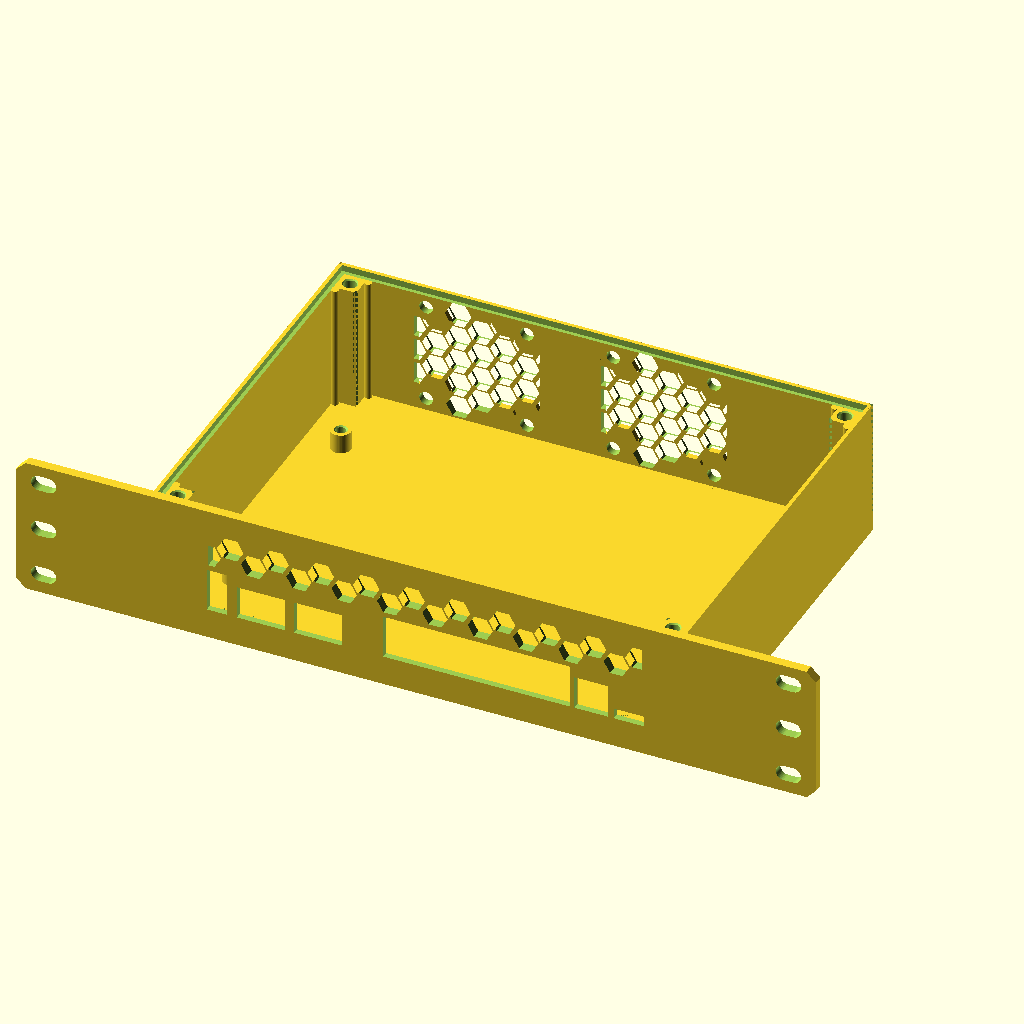
Cell 1: the model at its default parameters.
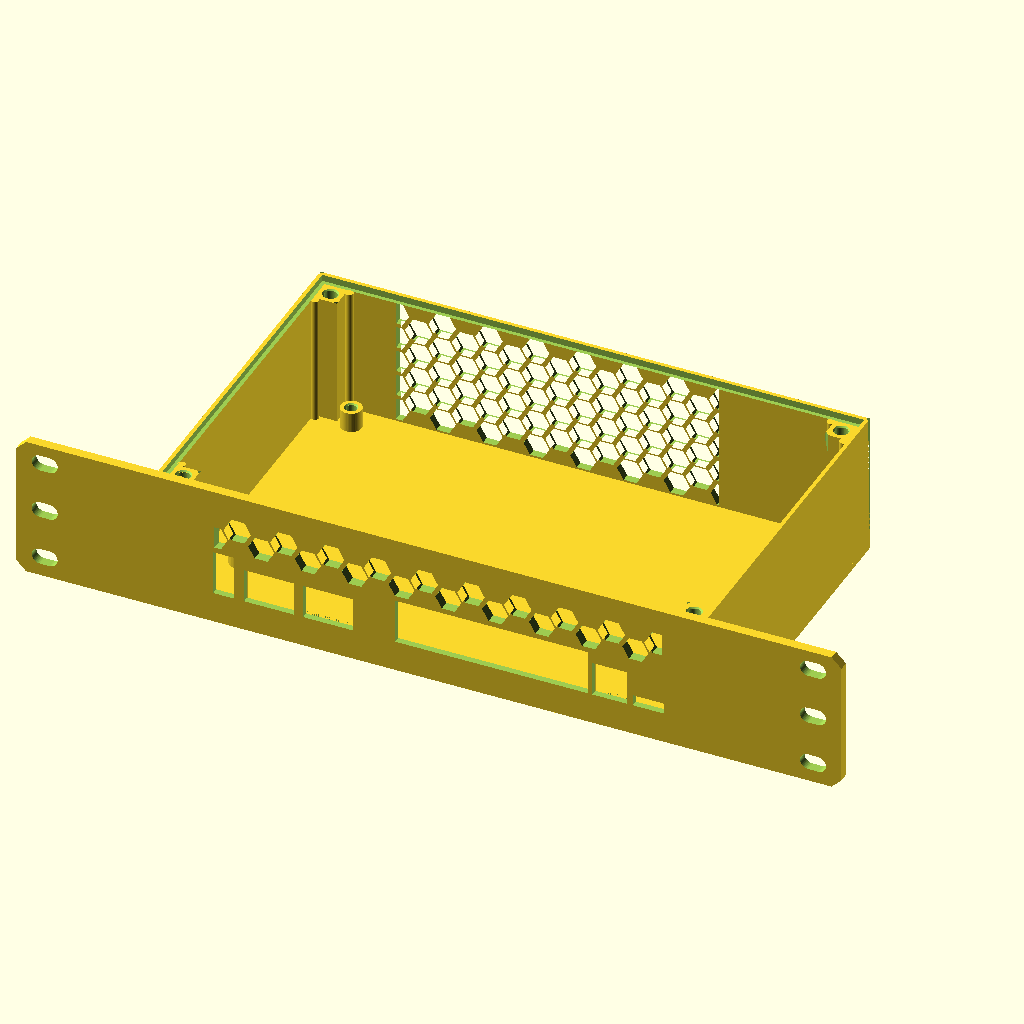
Cell 2 — enable_exhaust set to false, the other parameters unchanged.
All cells are drawn from the same view direction (rotation 55°, 0°, 25°, orthographic, colour scheme Cornfield), but the view is re-fitted for each cell, so position and scale can differ between cells as well as the parameter.
Source of the model, projects/bpir4-1u-chassis/parts/tray.scad:
// SPDX-License-Identifier: CC-BY-NC-SA-4.0
// tray part — single-body chassis: floor + faceplate + walls + rear wall.

/* [Cooling] */
// Declared here + in each entry file; params.scad consumes only.
enable_exhaust = true; // false = passive (no rear fan plenum)
fan_size  = 40;        // must be a fan_known_sizes() value
fan_count = 2;
fan_thickness = 20;    // installed fan depth, mm; <0 -> fans-lib default. NF-A4x20 [A]

/* [Rack Ears] */
ear_hole_type = "slot"; // "slot" | "10-32" | "m6" | "round"

include <../params.scad>;
use <rack10/rack10.scad>;
use <sbc/sbc.scad>;
use <fans/fans.scad>;
use <heatset/heatset.scad>;
use <honeycomb/honeycomb.scad>;

// Rear outer vertical corner chamfers. 1.2mm, NOT the faceplate's 3.0mm: the
// limit here is wall*(2 - sqrt(2)) = 1.406mm, above which the material left
// along the corner diagonal drops under the 2.4mm wall thickness (at 1.2 the
// diagonal keeps 2.546mm; at 3.0 only 1.273mm). Same leg as the lid posts'
// own chamfer, so this project carries one chamfer number for its own geometry.
// KNOWN AND ACCEPTED: above z = ext_h() - lid_th the corner is the wall/2 lid
// lip, so the chamfer tapers that lip to nothing across its last 1.2mm at each
// rear corner. The lid shelf is inboard and untouched -- the lid still seats;
// it loses lip retention across ~1.2mm at two corners. A 2.0mm radius would
// have cost 2mm of lip instead. Not a defect to "fix" later.
function _tray_rear_corner_chamfer() = 1.2;

// Outer shell: floor + two side walls + rear wall, with an inner ledge on the
// wall tops so the lid drops in flush. Faceplate/fans/vents added by later modules.
module _tray_shell(enable_exhaust = enable_exhaust, fan_size = fan_size, fan_count = fan_count, fan_thickness = fan_thickness) {
    y0 = board_y();
    dd = int_depth(enable_exhaust, fan_thickness, fan_size);
    difference() {
        union() {
            // Floor.
            translate([-body_w()/2, y0, 0]) cube([body_w(), dd, floor_th]);
            // Side walls (full exterior height).
            for (sx = [-1, 1])
                translate([sx*(body_w()/2) - (sx>0?wall:0), y0, 0])
                    cube([wall, dd, ext_h()]);
            // Rear wall.
            translate([-body_w()/2, y0 + dd - wall, 0])
                cube([body_w(), wall, ext_h()]);
        }
        // lip = wall/2 outer strip kept above the shelf on the two sides + rear;
        // front stays open (over-cut -Y) — the faceplate closes the front.
        lip = wall/2;
        translate([-(body_w()/2 - lip), y0 - 1, ext_h() - lid_th])
            cube([body_w() - wall, dd - lip + 1, lid_th + 1]);
        // Rear-wall openings: honeycomb hex field over the fan band, both
        // fan/passive modes (see _rear_openings()).
        _rear_openings(enable_exhaust = enable_exhaust, fan_size = fan_size, fan_count = fan_count, fan_thickness = fan_thickness);
        // Rear outer vertical corner chamfers (see _tray_rear_corner_chamfer()
        // above), full exterior height so the cut is a constant XY
        // cross-section extruded straight up -- vertical-axis only, no
        // overhang, trivially support-free. Each triangle's right-angle
        // vertex sits exactly at the corner point (+/-body_w()/2,
        // rear_wall_y(ee)); the two other legs run INTO the material
        // (-X,-Y for the +X corner; +X,-Y for the -X corner).
        c = _tray_rear_corner_chamfer();
        ry = rear_wall_y(enable_exhaust, fan_thickness, fan_size);
        for (sx = [-1, 1])
            translate([sx*body_w()/2, ry, -1])
                linear_extrude(height = ext_h() + 2)
                    polygon([[0, 0], [-sx*c, 0], [0, -c]]);
    }
}

// Rear-wall openings. BOTH fan modes cut the same self-supporting honeycomb
// hex field over the fan footprint; fans on additionally keeps a solid
// bearing pad around each mount screw and cuts the screw holes through those
// pads. The rear wall is vertical, so a round bore here would lie on a
// HORIZONTAL axis and present a 90-degree-from-vertical overhang at its
// crown -- see the honeycomb_vent() call below for why a teardrop is not the
// alternative.
//
// rear_wall_y(ee = enable_exhaust) is the wall's outer (rearmost) face; the
// wall itself occupies [rear_wall_y()-wall, rear_wall_y()] (see
// _tray_shell()), so every cutter below is anchored off
// `rear_wall_y(ee) - wall` (the inner face) to actually intersect the wall.
// The `ee` param (params.scad) must be threaded through explicitly from this
// module's own enable_exhaust parameter -- see params.scad's "ee defaults
// to..." comment for why a plain no-arg call can't see it.
module _rear_openings(enable_exhaust = enable_exhaust, fan_size = fan_size, fan_count = fan_count, fan_thickness = fan_thickness) {
    yw   = rear_wall_y(enable_exhaust, fan_thickness, fan_size); // rear wall outer (rearmost) face
    zc   = floor_th + int_h()/2;        // vertical center of interior clearance
    cs   = _fan_x_centres(fan_size, fan_count);  // thermally placed, see params.scad
    band = _fan_band_x(fan_size, fan_count);     // [lo, hi] union of the footprints
    // Honeycomb band(s) + pad-fill + bearing pads + mount holes, all lifted
    // into fan_honeycomb_vent() (fans/fans.scad -- #72 generalize-to-core of
    // this project's own #66/#78 fix, shared with mitx-1u/2u-chassis).
    // Active: one band PER FAN (via _rear_honeycomb_band_frame(), still the
    // single source of truth for that per-fan local frame -- kept here
    // rather than folded into the library call because
    // tests/test_bpir4_chassis_lib.sh independently re-derives pad-fill
    // probe locations through this SAME function; deleting it would break
    // that test's own "call the real accessor, don't re-derive" guarantee).
    // Passive: one band spanning the whole merged footprint, no pads/holes.
    if (enable_exhaust) {
        for (cx = cs) {
            f = _rear_honeycomb_band_frame(cx, fan_size);
            translate([f[0], yw + 1, zc - fan_size/2])
                rotate([90, 0, 0])
                    fan_honeycomb_vent(f[1], fan_size, wall + 2, honeycomb_cell, honeycomb_wall,
                                       [[cx - f[0], fan_size/2]], fan_size, fan_pad_dia);
        }
    } else {
        translate([band[0], yw + 1, zc - fan_size/2])
            rotate([90, 0, 0])
                fan_honeycomb_vent(band[1] - band[0], fan_size, wall + 2, honeycomb_cell, honeycomb_wall,
                                   [], fan_size, fan_pad_dia);
    }
}

// Rear honeycomb field: passive mode = one band across both fans; active
// mode split into per-fan bands in Task 4 (#78 Part B). Rendered via
// fan_honeycomb_vent() (fans/fans.scad) from _rear_openings() above.
//
// Honeycomb FIELD over the fan footprint -- BOTH modes -- is self-
// supporting by construction (honeycomb_vent asserts its own worst-case hex
// span against the 5mm ceiling), so the field itself needs no teardrop and
// no round bore. A 45deg teardrop of the old 36.8mm bore does NOT fit here:
// it needs r*sqrt(2)=26.02mm above zc and only 20mm is available to the lid
// ledge -- see README.
// rotate([90,0,0]) maps honeycomb_vent's local frame onto the chassis:
// local X stays chassis X; local Y (height) becomes chassis Z (the
// fan_size band around zc); local Z (depth, the cut-through axis) becomes
// chassis -Y, punching through the rear wall -- wall+2 gives a 1mm overcut
// on both faces.
// Passive mode keeps ONE wide band spanning both fans -- the larger open
// area and better passive-mode flow are preferred since there is no fan/
// plume to protect against (#74). Active mode splits into two per-fan
// bands (#78 Part B): the inter-fan strip sits in the exhaust plume with
// no fan behind it, so leaving it open just recirculates already-warm air
// and bleeds pressure between the two fans -- closing it (leaving that
// strip of wall solid) forces each fan's flow through its own dedicated
// band instead.
//
// _rear_honeycomb_band_frame(cx, fan_size) -- ACTIVE-mode local honeycomb
// frame [x0, width] for the band containing fan centre `cx`: anchored at
// that fan's OWN footprint left edge (cx - fan_size/2), fan_size wide.
// SINGLE SOURCE OF TRUTH for the fan_honeycomb_vent() call in
// _rear_openings() above (which renders the band) -- kept as its own
// function (rather than folded into that call) because
// tests/test_bpir4_chassis_lib.sh independently re-derives pad-fill probe
// locations through this SAME function, to check the real accessor against
// itself rather than re-deriving the anchor a second, divergent way. That
// divergence is exactly the review bug this function fixes: an earlier cut
// of the two-band split anchored the hi-edge fan's (`cx == max(cs)`) band
// at cx-fan_size/2, but a separate pad-fill loop kept assuming the WHOLE
// (pre-split) band's left edge (`band[0]`) for every fan -- since `band[0]`
// and `cx-fan_size/2` differ by a non-integer multiple of the honeycomb
// column pitch (measured ~1.8mm of 7.2mm on this project's actual params),
// the pad-fill loop's "fill" hexes for the hi-edge fan landed at chassis
// positions that did not coincide with where that fan's real hex lattice
// actually was -- confirmed via a probe at the true, correctly-computed
// cell position returning an empty (0% solid) result pre-fix.
function _rear_honeycomb_band_frame(cx, fan_size) = [cx - fan_size/2, fan_size];

// IO-gap wall widths (Round 2 #62 Task 3; third wall + gap figures updated
// Round 3 #65 -- see libraries/sbc/sbc.scad's bpir4 row, whose full front-row
// re-caliper shifted every gap): print-safety design constants (design-for-
// print: kept < the EFFECTIVE gap -- i.e. after io_port_clearance (params.scad)
// eats into both flanking cutouts -- so a connector opening can never be
// intruded on; wide enough for >=2 perimeters at a 0.4mm nozzle), not
// sbc-owned data. Exposed as FUNCTIONS (not module-local variables) so
// tests/asserts.scad's `use <../parts/tray.scad>` can call the exact same
// values `_faceplate()` renders with, instead of re-typing them -- `use`
// only imports functions/modules, never plain variables (see reference_
// openscad_gotchas), so a local variable here would be invisible there.
function _io_wall_w_usb_sfp() = 2.5;  // usb_1 <-> sfp_1 gap (3.8mm real gap, Round 3 #65)
// dc_power_1 <-> usbc_pwr_1 gap (2.5mm real gap, corrected #87 -- Round 3
// #65's earlier "4.6mm" was computed off usbc_pwr_1's mispositioned/
// mis-widthed row, see sbc.scad's usbc_pwr_1 comment; that reading is stale).
// Narrowed 1.5 -> 1.0 by Round 3 #65; the io_wall_dc_usbc_bias (#85) that
// used to bias this wall toward dc_power_1 to clear the USB-C plug's
// overmold is zeroed by #87 -- it was compensating for the same bad
// position, which is now correct, so the wall is centred again (see
// params.scad's io_wall_dc_usbc_bias comment). 1.0 matches
// _io_wall_w_rj45_dc()'s precedent and still gives >2 perimeters at a 0.4mm
// nozzle. The geom assert clears, but tightly: 2.5 - 0.8 = 1.7 > 1.0 -- only
// 0.7mm of margin, not the 2.8mm the pre-#87 4.6mm figure implied.
function _io_wall_w_dc_usbc() = 1.0;
// rj45_block <-> dc_power_1 gap (2.2mm real gap, Round 3 #65 -- this named
// wall didn't exist before the round-3 re-caliper; the block/dc figures were
// previously unreconciled). Narrowed to 1.0mm rather than the ~half-the-gap
// sizing the other two walls use: io_port_clearance (0.4mm/side) eats 0.8mm
// total out of this already-tight 2.2mm gap, leaving only 1.4mm of EFFECTIVE
// clearance -- a 1.5mm wall would clip the clearance-inflated cutout edges
// (1.5 > 1.4). 1.0mm clears (1.4 > 1.0) and still gives >2 perimeters at a
// 0.4mm nozzle.
function _io_wall_w_rj45_dc() = 1.0;

// IO-gap bridge-support wall geometry (Round 2 #62 Task 3; third wall +
// clearance-aware assert added Round 3 #65): the bpir4 board has real, small
// physical gaps between front-connector pairs -- usb_1<->sfp_1 (3.8mm),
// dc_power_1<->usbc_pwr_1 (2.5mm, corrected #87), and rj45_block<->dc_power_1
// (2.2mm), see
// libraries/sbc/sbc.scad's bpir4 row -- that sbc_faceplate_cutouts() already
// cuts as separate boxes, incidentally leaving each gap band uncut. This
// function/module pair makes that break EXPLICIT rather than relying on the
// cutout boxes' exact edges never drifting into each other: a wall centered
// in the gap, narrower than the EFFECTIVE gap by design (`w` < gap -
// 2*clearance, asserted below) so at these tight tolerances neither
// connector's own (clearance-inflated) opening can ever be intruded on.
// Positions are computed from sbc_connector(BOARD, name) -- single source of
// truth, never hand-literaled (see #62 Task 3 brief). Z-extent: from the
// panel base (Z=0 -- already solid there for every front connector, since
// all four share the same board-local z=1.4 cutout-bottom offset) up through
// the TALLER of the two flanking cutouts' tops, so the wall intersects the
// FULL Z-height of both openings it separates, not just one -- this stays
// safely under _vent_band_z0() (>=1mm above the single tallest front
// connector overall, see params.scad).
// Returns [x0, x1, z1] (chassis frame): wall spans X in [x0,x1], Z in
// [0,z1], full panel-thickness Y -- the function is the single source of
// truth both `_io_gap_wall()` (renders it) and tests/asserts.scad (checks
// it against the connectors' own cutout edges) call.
// clearance defaults to params.scad's io_port_clearance -- a plain
// project-wide global, never module-parameter-shadowed the way enable_exhaust
// is (see params.scad's rear_off() comment for why that distinction matters
// to a `use`-scoped default-param lookup) -- the SAME per-side clearance
// sbc_faceplate_cutouts() actually applies when `_faceplate()` cuts the
// openings, so the assert below reflects the real (post-clearance) opening
// edges rather than the nominal body edges.
// bias (#85, default 0 = the pre-#85 centred wall, so the other two walls are
// untouched): shifts the wall -X off the gap midpoint, freeing bias mm on the
// +X (right-hand connector's) side and spending the same amount on the -X
// side. Was used for dc_power_1<->usbc_pwr_1, where the USB-C overmold needed
// the room and the barrel jack did not -- but that was compensation for
// usbc_pwr_1's mispositioned row (Round 3 #65), and #87 corrected the
// position instead, so io_wall_dc_usbc_bias (params.scad) is now 0 and all
// three call sites are effectively unbiased. Mechanism kept, not deleted --
// see params.scad's io_wall_dc_usbc_bias comment.
function _io_gap_wall_geom(name_l, name_r, w, clearance = io_port_clearance, bias = 0) =
    let (cl = sbc_connector(BOARD, name_l), cr = sbc_connector(BOARD, name_r),
         xl = cl[1][0] + cl[2][0],   // left connector's right edge (board-local)
         xr = cr[1][0],              // right connector's left edge (board-local)
         gap = xr - xl,
         eff_gap = gap - 2*clearance) // gap after clearance inflates both flanking cutout edges
    assert(eff_gap > w,
        str("_io_gap_wall: ", name_l, "/", name_r, " effective gap ", eff_gap,
            "mm (nominal ", gap, "mm - 2x", clearance, "mm clearance) too narrow for a ", w, "mm wall"))
    let (xc = board_x() + (xl + xr) / 2 - bias,                          // gap midpoint, chassis X, biased -X
         zt = board_z() + max(cl[1][2] + cl[2][2], cr[1][2] + cr[2][2])) // taller opening top, chassis Z
    [xc - w/2, xc + w/2, zt];

module _io_gap_wall(name_l, name_r, w, bias = 0) {
    g = _io_gap_wall_geom(name_l, name_r, w, io_port_clearance, bias);
    translate([g[0], -faceplate_th, 0])
        cube([g[1] - g[0], faceplate_th, g[2]]);
}

// Front rack panel: full panel width, chassis-exterior height, front face on
// Y=0 growing -Y (toward the rack front). Rack mount holes + connector cutouts.
module _faceplate(ear_hole_type = ear_hole_type) {
    union() {
        difference() {
            // Panel blank: the rack10 library's chamfered front-elevation
            // silhouette (rack10_panel_profile), extruded to faceplate_th.
            // Sized to this chassis's OWN ext_h(), not rack10_device_height(1)
            // -- bpir4 carries a local stack_gap, and reconciling that is a
            // separate change; this call must not move the chassis height.
            // Importing the silhouette (rather than re-typing the chamfer)
            // keeps the corner in one place: rack10_panel_corner_chamfer().
            rotate([90, 0, 0])
                linear_extrude(faceplate_th)
                    rack10_panel_profile(panel_w(), ext_h());
            // Rack mounting holes on the ears: slot (default) for post-spacing
            // tolerance, or a round type. Width from the 10-32 screw clearance.
            // "round" has no library-resolved clearance (unlike "m6"/"10-32",
            // which rack10_holes() resolves internally), so its dia is supplied
            // from params.scad's ear_hole_round_dia.
            if (ear_hole_type == "slot")
                rack10_holes(STD, 1, hole_type = "slot",
                             dia = rack10_screw_clearance("10-32"));
            else if (ear_hole_type == "round")
                rack10_holes(STD, 1, hole_type = "round", dia = ear_hole_round_dia);
            else
                rack10_holes(STD, 1, hole_type = ear_hole_type);
            // BPI-R4 front-panel connector openings (ymin edge), at the board's
            // chassis position. depth clears the panel thickness. clearance
            // (Round 3 #65) widens every opening by io_port_clearance per side
            // for connector-body fit/tolerance -- see params.scad's
            // io_port_clearance comment and _io_gap_wall_geom() above, which
            // accounts for the same inflation when sizing the gap walls.
            translate([board_x(), board_y(), board_z()])
                sbc_faceplate_cutouts(BOARD, "ymin", depth = faceplate_th + 2,
                    clearance = io_port_clearance);
            // Extra upward-only clearance for the ports whose mating plug is
            // taller than the connector body sbc models (#85). Deliberately a
            // SECOND, ADDITIVE pass rather than re-enumerating the ymin set
            // with a top_clearance argument: overlapping subtractions union,
            // so this can only ENLARGE an opening, never drop one. Passing
            // top_clearance to the sbc_faceplate_cutouts() call above would
            // apply it to rj45_block too, which is bench-verified correct and
            // must not move; re-listing the ports to avoid that would silently
            // seal any port that fell off the list.
            translate([board_x(), board_y(), board_z()])
                for (n = io_top_clearance_ports())
                    sbc_port_cutout(BOARD, n, depth = faceplate_th + 2,
                        clearance = io_port_clearance,
                        top_clearance = io_top_clearance);
            // Lead-in funnel on the INTERIOR face of each front opening (#85),
            // so a connector that arrives slightly off-centre is guided into
            // its cutout instead of catching on a square edge.
            //
            // FRAME (the sign here is the whole trick): the panel occupies
            // chassis Y in [-faceplate_th, 0] and board_y() is 0, so inside
            // this translate the INTERIOR face is local y = 0 and the panel is
            // at NEGATIVE y. The funnel must therefore be widest at y = 0 and
            // taper to the nominal opening at y = -io_chamfer. Building it at
            // positive y instead puts it in open cavity air, where it removes
            // nothing and still renders perfectly clean -- guarded by the
            // volume comparison in tests/test_bpir4_board_fit.sh.
            //
            // SHAPE: hull() of the opening's own clearance-inflated footprint
            // io_chamfer deep, and that footprint grown by io_chamfer at the
            // interior face. Both cross-sections are derived from
            // sbc_connector(), never hand-literaled. The eps-thick slabs sit
            // just OUTSIDE the [-ch, 0] band so the interpolated face runs the
            // full ch of depth for ch of lateral growth -- exactly 45 degrees,
            // not 45.6.
            //
            // GROWS SIDEWAYS AND DOWN, NEVER UP: the faceplate prints as a
            // vertical wall, so each opening's top edge is already a bridge.
            // The two X faces are vertical planes (no overhang); the bottom
            // face is an UP-facing 45-degree ledge (cannot overhang). Adding
            // upward growth would slope that bridge edge. See io_chamfer in
            // params.scad.
            //
            // MEASURED TRADE, USER-APPROVED (#85): widening the opening at the
            // interior face moves each top bridge's anchors io_chamfer
            // outward, so every bridge spans 2.0mm wider -- but ONLY across
            // the io_chamfer-deep strip nearest the interior face; the front
            // 2.0mm of each bridge, and every ceiling height, is untouched.
            // Facet-normal analysis of the tray STL at io_chamfer 0 vs 1.0
            // confirms no new sloped overhang and no change in +/-45-degree
            // facet area -- the delta is entirely the existing flat bridges
            // getting wider, not steeper. Spans, front 2.0mm -> interior strip:
            //   usb_1 6.5->8.5, sfp_1/sfp_2 15.3->17.3, rj45_block 59.3->61.3,
            //   dc_power_1 10.8->12.8, usbc_pwr_1 7.5->9.5.
            // rj45_block is the only material case (+3.4% on the span PRINTING
            // .md documents as the one feature that benefits from supports).
            // Accepted deliberately in favour of the full funnel; the
            // alternative considered was capping the chamfer below each
            // ceiling, which leaves bridges bit-for-bit identical but drops
            // the lead-in at the top two corners.
            //
            // The chamfer erodes the panel between close openings, but every
            // real gap gets its _io_gap_wall() unioned back AFTER this
            // difference(), at full panel thickness -- so the walls are
            // restored, not eaten. The through-opening at the panel's FRONT
            // face is untouched, which is why this is safe to apply to the
            // bench-verified rj45 rows too: it changes the lead-in, not the
            // port's position or its opening size.
            eps = 0.01;
            translate([board_x(), board_y(), board_z()])
                for (c = sbc_connectors(BOARD)) if (c[3] == "ymin")
                    let (p = c[1], s = c[2], k = io_port_clearance, ch = io_chamfer)
                    hull() {
                        // nominal opening, ch deep into the panel
                        translate([p[0]-k, -ch-eps, p[2]])
                            cube([s[0]+2*k, eps, s[2]+k]);
                        // grown by ch, at the interior face
                        translate([p[0]-k-ch, 0, p[2]-ch])
                            cube([s[0]+2*k+2*ch, eps, s[2]+k+ch]);
                    }
            // Intake vents ABOVE the IO portholes: a self-supporting honeycomb
            // hex-hole cutter across the connector cluster, from just above the
            // tallest connector to just below the ledge — straight cross-chassis
            // airflow over the SFP/connector tops. Replaces the old full-width
            // slot cubes (a flat, unsupported bridge spanning the whole cluster
            // width) with honeycomb_vent() (honeycomb/honeycomb.scad): flat-top hex
            // cells whose only bridge (the hex top edge) is a few mm, not the
            // whole band width — see honeycomb/honeycomb.scad for the self-support
            // reasoning and honeycomb_cell/honeycomb_wall in params.scad.
            cl = [for (c = sbc_connectors(BOARD)) if (c[3]=="ymin") board_x()+c[1][0]];
            cr = [for (c = sbc_connectors(BOARD)) if (c[3]=="ymin") board_x()+c[1][0]+c[2][0]];
            bx0 = min(cl); bx1 = max(cr);                 // connector cluster X-span (chassis frame)
            z0 = _vent_band_z0();
            z1 = ext_h() - lid_th - vent_slot_gap;        // just below the ledge
            // rotate([90,0,0]) maps honeycomb_vent's local (width=X, height=Y,
            // depth=Z) frame onto the chassis frame: local X stays chassis X,
            // local Y (depth, the cut-through axis) becomes chassis Y — cutting
            // through the panel thickness like the old cube's Y span — and local
            // Z (height) becomes chassis Z. translate([bx0, 1, z0]) then lands it
            // exactly where the old cube band sat (Y from -faceplate_th-1 to +1,
            // Z from z0 to z1).
            translate([bx0, 1, z0])
                rotate([90, 0, 0])
                    honeycomb_vent(bx1 - bx0, z1 - z0, faceplate_th + 2,
                                    honeycomb_cell, honeycomb_wall);
        }
        // Explicit bridge-support walls in the three real IO gaps (see
        // _io_gap_wall()/_io_gap_wall_geom() above for the reasoning).
        _io_gap_wall("usb_1", "sfp_1", _io_wall_w_usb_sfp());
        _io_gap_wall("dc_power_1", "usbc_pwr_1", _io_wall_w_dc_usbc(),
                     bias = io_wall_dc_usbc_bias);
        _io_gap_wall("rj45_block", "dc_power_1", _io_wall_w_rj45_dc());
    }
}

// Internal bosses the lid screws into. M3 heat-set insert bore, top-loaded.
// Four corner posts only (side-midspan pair dropped): each sits FULLY IN ITS
// CORNER, bonded to BOTH the side wall AND the front/rear wall (v3 — v2 was
// tangent to only the side wall, with a post_edge_inset gap off the front/
// rear boundary, braced by a separate angled wedge buttress; see git
// history for that design). Post top is at the ledge (ext_h - lid_th).
// _lid_post_od() lives in params.scad (body_w() derives from it too). Both
// the X and Y placement are TANGENT to their respective inner faces (post
// face flush with the wall) — NOT offset by a gap. The X side reuses the v2
// reasoning: tangent (not post_wall_gap-offset) placement is what clears the
// board under the narrowed body_w() (inner edge = ix - post_r clears
// board_w()/2 via the board_side_gap the params establish). The Y side
// mirrors that same tangent logic onto the front boundary (board_y(), the
// faceplate's inner face — see params.scad's board_y() comment) and the rear
// wall's inner face (rear_wall_y() - wall).
function _lid_post_xy(ee = enable_exhaust, ft = fan_thickness, fs = fan_size) =
    let (od2 = _lid_post_od()/2,
         ix  = body_w()/2 - wall - od2,        // tangent to side-wall inner face
         yf  = board_y() + od2,                // front pair, tangent to the front boundary
         yr  = rear_wall_y(ee, ft, fs) - wall - od2)   // rear pair, tangent to rear-wall inner face
    [ [-ix, yf], [ix, yf], [-ix, yr], [ix, yr] ];

// Canonical corner post (local origin at the post/bore center, local +X/+Y
// axes): a full-height SQUARE column, flush (bonded) to both walls at its
// +X and +Y faces — the side wall sits at local x=+r, the front/rear wall at
// local y=+r (mirror via scale([sx,sy,1]) in _lid_posts() below to reach the
// other 3 corners). Unlike v2's round boss + angled wedge buttress (built
// with a hull-of-boxes ramp), this is a constant XY cross-section extruded
// straight up: every layer sits exactly on the one below (no ramp, no
// overhang) so it is trivially support-free.
//
// The two OTHER corners of the square get different treatment:
//  - (+r,+r): fully buried where both walls' own material already meets
//    (see _tray_shell()'s corner overlap) — nothing exposed, no treatment.
//  - (-r,-r): the one FREE corner (both adjoining faces are open, facing the
//    interior) — a genuine convex edge, so it gets the CHAMFER (assembly
//    lead-in / de-burring on the exposed edge).
//  - (-r,+r) and (+r,-r): each is where one FREE face meets the OTHER wall's
//    face *continuing past the post's own footprint* (e.g. the post's free
//    -X face meeting the front/rear wall's flat inner face beyond the
//    post's X-extent) — a genuine reentrant (concave, 270-degree) corner in
//    the solid, i.e. a real stress riser, so each gets FILLETED.
// Fillet radius / chamfer leg both taken from design-for-print's
// strength-physics.md guidance for an M3 boss-to-wall junction at this scale
// (1.0-1.5mm, this repo's own precedent range). Both fillet cylinders are ADDED
// material (concave-corner fillets are filled, not cut) and stay purely in
// previously-open interior space, so neither reduces the insert-bore wall
// thickness; the chamfer is a small cut far from the bore (see report for
// the wall-thickness-floor check).
// keep_fillet_a / keep_fillet_b (#84): the FRONT posts' fillets intrude into
// the board's footprint. Which one(s) is determined by measurement, not
// assumption -- see tests/test_bpir4_board_fit.sh. Fillet "a" is the one at
// local (-X, +Y); fillet "b" the one at local (+X, -Y).
module _lid_post_corner(keep_fillet_a = true, keep_fillet_b = true) {
    r  = _lid_post_od()/2;             // half the square's side (= old boss radius)
    Hb = ext_h() - lid_th - floor_th;  // post height above the floor (top at the ledge)
    fr = 1.2;    // internal (concave) post<->wall junction fillet radius (mm)
    cl = 1.2;    // exposed free (inner) vertical edge chamfer leg length (mm)
    ov = 0.3;    // fillet-cylinder overlap into the square column + the wall
                 // beyond it -- a fillet tangent (touching, zero-volume-
                 // overlap) at both faces is a degenerate union for CGAL's
                 // exact arithmetic (non-manifold seam); nudging the
                 // cylinder ov past each tangent plane gives a real 3D
                 // overlap on both sides, same reasoning as v2's old wedge-
                 // buttress overlap constant (see git history).
    difference() {
        union() {
            // Square column, flush to both walls (+X, +Y local faces).
            translate([-r, -r, 0]) cube([2*r, 2*r, Hb]);
            // Fillet the two internal (concave) post<->wall junctions: a
            // cylinder tangent to both faces meeting at each notch (nudged
            // by ov for a watertight union), filling the reentrant corner
            // with a smooth curve.
            if (keep_fillet_a)
                translate([-r - fr + ov,  r - fr + ov, 0]) cylinder(h = Hb, r = fr);
            if (keep_fillet_b)
                translate([ r - fr + ov, -r - fr + ov, 0]) cylinder(h = Hb, r = fr);
        }
        // Chamfer the exposed free (inner) corner at (-r,-r): cuts exactly
        // the `cl`-leg triangle off that convex corner, full height.
        translate([-r, -r, -1])
            linear_extrude(height = Hb + 2)
                polygon([[0, 0], [cl, 0], [0, cl]]);
        // Heat-set insert pocket (lead-in + melt-relief) at the post top, replacing
        // the plain through-bore. Datum: install face Z=0, cuts grow -Z into the column.
        translate([0, 0, Hb]) heatset_pocket(lid_insert_size);
    }
}

module _lid_posts(enable_exhaust = enable_exhaust, fan_thickness = fan_thickness, fan_size = fan_size) {
    for (p = _lid_post_xy(enable_exhaust, fan_thickness, fan_size)) {
        sx = sign(p[0]);                                  // which side wall (-1 / +1)
        sy = (p[1] < int_depth(enable_exhaust, fan_thickness, fan_size)/2) ? -1 : 1; // front boundary (-1) or rear wall (+1)
        // FRONT posts (sy < 0) drop fillet "a" -- the one the isolate test
        // proved intrudes into the board's footprint (#84). Fillet "b" and
        // both REAR fillets stay: they measure 0.000 mm^3 against the board.
        // Measured, board ∩ tray, all four variants:
        //   keep_a=true  keep_b=true   3.2481 mm^3   (the shipped collision)
        //   keep_a=false keep_b=true   0.0000 mm^3   <- adopted
        //   keep_a=true  keep_b=false  3.2481 mm^3   (b contributes nothing)
        //   keep_a=false keep_b=false  0.0000 mm^3   (no better, costs a fillet)
        //
        // TRADE, RECORDED DELIBERATELY: the comment above this module
        // documents the (-r,+r)/(+r,-r) corners as "a genuine reentrant
        // (concave, 270-degree) corner ... a real stress riser" -- which is
        // WHY the fillets exist. Dropping fillet "a" reintroduces that riser
        // at the post/faceplate junction on the two posts carrying lid-screw
        // torque and faceplate/ear loads. The board physically cannot be
        // installed otherwise; the collision wins. Only the ONE measured-
        // guilty fillet is dropped, so each front post keeps its other
        // junction filleted. Do not silently re-add the fillet, and do not
        // silently delete this note.
        translate([p[0], p[1], floor_th])
            scale([sx, sy, 1]) _lid_post_corner(keep_fillet_a = sy > 0);
    }
}

// Board standoff post OD. Wall-derived (was the implicit 6.0mm sbc default):
// bore + 2x the sourced 1.6mm min wall, matching the same standard the lid
// posts use (_lid_post_od) so the board insert's pilot bore keeps a crack-safe
// seat. Size-agnostic by construction: both terms read board_insert_size, so
// the #84 M2.5 -> M2 change moved the OD 7.21 -> 6.43 with no edit here.
// Single-sourced here so tests/asserts.scad (which `use`s this file) guards
// the ACTUAL OD the tray renders with, not a re-typed copy.
function _board_standoff_od() = board_insert_bore() + 2*heatset_min_wall(board_insert_size);

module tray(enable_exhaust = enable_exhaust, fan_size = fan_size, fan_count = fan_count, ear_hole_type = ear_hole_type, fan_thickness = fan_thickness) {
    _tray_shell(enable_exhaust = enable_exhaust, fan_size = fan_size, fan_count = fan_count, fan_thickness = fan_thickness);
    _faceplate(ear_hole_type = ear_hole_type);
    _lid_posts(enable_exhaust = enable_exhaust, fan_thickness = fan_thickness, fan_size = fan_size);
    // Board standoff posts — only the structural-mount holes (M.2/heatsink/
    // keep-out holes are excluded; see sbc hole roles).
    translate([board_x(), board_y(), floor_th])
        difference() {
            sbc_standoffs(BOARD, standoff_h, role = "structural-mount",
                dia = _board_standoff_od(), bore = board_insert_bore());
            // #75: heat-set lead-in at each post mouth, so the insert starts
            // square instead of cocked. heatset_pocket() is a NEGATIVE cutter
            // (union of solid cylinders meant for a consumer difference()), so
            // it must be subtracted here, not unioned as a bare sibling. The
            // cut lands ON TOP of sbc_standoffs()' existing through-bore rather
            // than replacing it: that bore already bottoms on the floor at
            // standoff_h (6.2mm), leaving 2.2mm of relief below the 4.0mm M2
            // insert — far MORE than heatset_pocket()'s own 0.4mm cavity — so
            // the only geometry this actually removes beyond the existing bore
            // is the 0.4mm mouth chamfer. Layering also keeps the pocket from
            // ever being the deepest cut, which matters because standoff_h is
            // derived from the board's underside keep-outs and could shrink
            // below the 4.4mm pocket depth (guarded in tests/asserts.scad).
            // #84: these figures are the M2 ones. The margin was 0.46mm under
            // the old M2.5 insert (5.74mm long, 6.14mm pocket); M2's shorter
            // 4.0mm body leaves 1.8mm of post below the full pocket instead of
            // 0.06mm. Recomputed from the heatset accessors, not carried over.
            // Positions come from the same sbc_holes() role filter sbc_standoffs()
            // is called with, so the pockets cannot drift from their posts.
            for (h = sbc_holes(BOARD, "structural-mount"))
                translate([h[0], h[1], standoff_h]) heatset_pocket(board_insert_size);
        }
}

tray();
Parameter table extracted from the source (name, type, default, range or options):
enable_exhaust: bool, default true
fan_size: number, default 40
fan_count: number, default 2
fan_thickness: number, default 20
ear_hole_type: string, default "slot"
